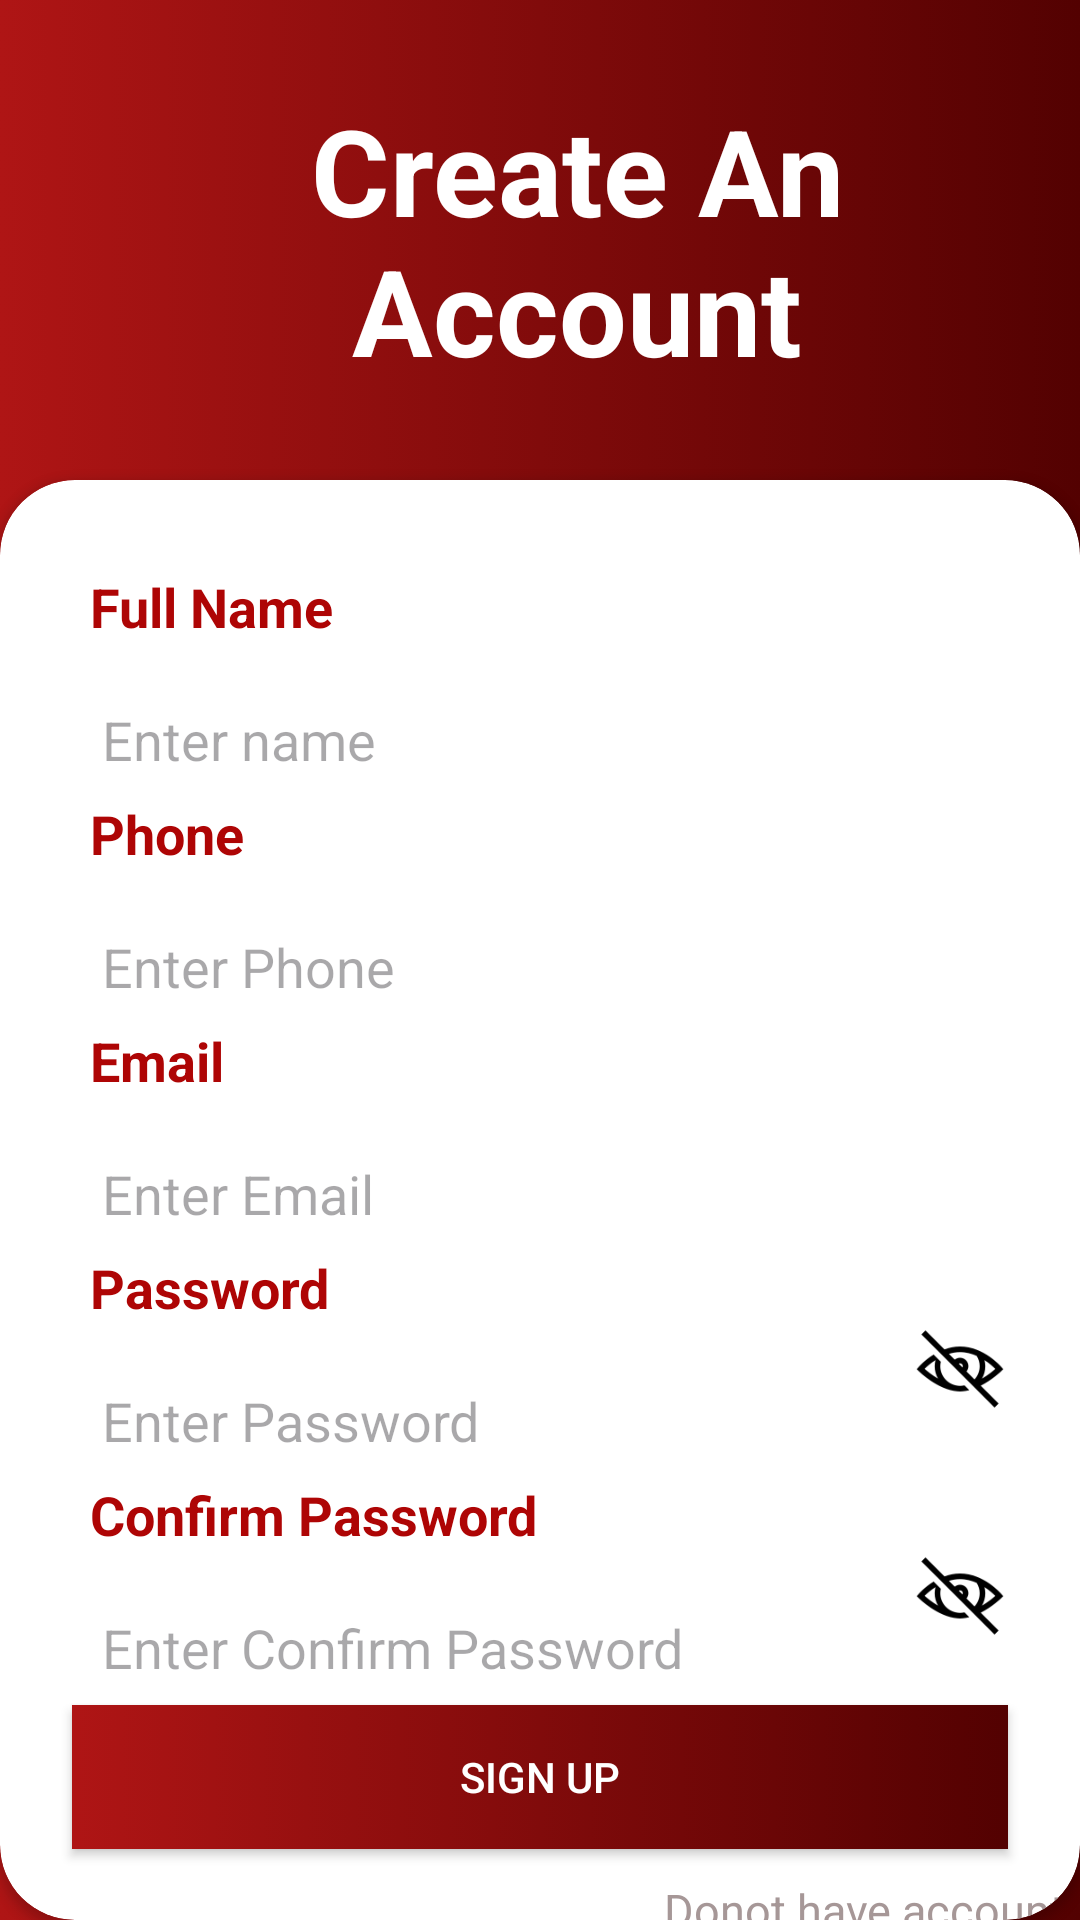

The Android layout XML behind this screen, and the referenced resources:
<!-- AndroidManifest.xml: application theme Theme.NavigationTask -->
<!-- res/layout/fragment_account.xml -->
<?xml version="1.0" encoding="utf-8"?>
<androidx.constraintlayout.widget.ConstraintLayout xmlns:android="http://schemas.android.com/apk/res/android"
    xmlns:tools="http://schemas.android.com/tools"
    android:layout_width="match_parent"
    android:layout_height="match_parent"
    xmlns:app="http://schemas.android.com/apk/res-auto"
    tools:context=".AccountFragment"
    android:background="@drawable/background_gradient">
    <androidx.constraintlayout.widget.Guideline
        android:layout_width="match_parent"
        android:layout_height="match_parent"
        android:orientation="horizontal"
        app:layout_constraintGuide_percent=".25"
        android:id="@+id/guide_h_25"/>
    <TextView
        android:layout_width="match_parent"
        android:layout_height="wrap_content"
        android:text="Create An Account"
        android:textSize="40dp"
        app:layout_constraintStart_toStartOf="parent"
        android:gravity="center"
        app:layout_constraintEnd_toEndOf="parent"
        app:layout_constraintTop_toTopOf="parent"
        app:layout_constraintBottom_toBottomOf="@id/guide_h_25"
        android:textStyle="bold"
        android:layout_marginStart="25dp"
        android:textColor="@color/white"/>
    <androidx.cardview.widget.CardView
        android:layout_width="match_parent"
        android:layout_height="0dp"
        app:layout_constraintTop_toTopOf="@id/guide_h_25"
        app:layout_constraintBottom_toBottomOf="parent"
        android:background="@color/white"
        app:cardCornerRadius="25dp">
        <LinearLayout
            android:layout_width="match_parent"
            android:layout_height="match_parent"
            android:orientation="vertical">
        <TextView
            android:layout_width="match_parent"
            android:layout_height="wrap_content"
            android:text="Full Name"
            android:textColor="#AE0505"
            android:layout_marginTop="30dp"
            android:layout_marginStart="30dp"
            android:textStyle="bold"
            android:layout_marginEnd="30dp"
            android:textSize="18sp"/>
        <EditText
            android:layout_width="match_parent"
            android:layout_height="wrap_content"
            android:layout_marginStart="30dp"
            android:layout_marginTop="10dp"
            android:backgroundTint="@android:color/transparent"
            android:hint="Enter name"
            android:inputType="textCapWords"
            android:id="@+id/etname"
            android:layout_marginEnd="30dp"/>
        <TextView
            android:layout_width="match_parent"
            android:layout_height="wrap_content"
            android:text="Phone"
            android:textColor="#AE0505"
            android:textStyle="bold"
            android:layout_marginStart="30dp"
            android:layout_marginEnd="30dp"
            android:textSize="18sp"/>
        <EditText
            android:layout_width="match_parent"
            android:layout_height="wrap_content"
            android:layout_marginStart="30dp"
            android:layout_marginTop="10dp"
            android:backgroundTint="@android:color/transparent"
            android:hint="Enter Phone"
            android:maxLength="10"
            android:inputType="number"
            android:id="@+id/etphone"
            android:layout_marginEnd="30dp"/>
        <TextView
            android:layout_width="match_parent"
            android:layout_height="wrap_content"
            android:text="Email"
            android:textColor="#AE0505"
            android:layout_marginStart="30dp"
            android:textStyle="bold"
            android:layout_marginEnd="30dp"
            android:textSize="18sp"/>
        <EditText
            android:layout_width="match_parent"
            android:layout_height="wrap_content"
            android:layout_marginStart="30dp"
            android:layout_marginTop="10dp"
            android:backgroundTint="@android:color/transparent"
            android:inputType="textEmailAddress"
            android:id="@+id/etemail"
            android:hint="Enter Email"
            android:layout_marginEnd="30dp"/>
        <TextView
            android:layout_width="match_parent"
            android:layout_height="wrap_content"
            android:text="Password"
            android:textColor="#AE0505"
            android:layout_marginStart="30dp"
            android:textStyle="bold"
            android:layout_marginEnd="30dp"
            android:textSize="18sp"/>
        <LinearLayout
            android:layout_width="match_parent"
            android:layout_height="wrap_content">
            <EditText
            android:layout_width="match_parent"
            android:layout_height="wrap_content"
            android:layout_marginStart="30dp"
            android:layout_marginTop="10dp"
            android:backgroundTint="@android:color/transparent"
            android:id="@+id/etpassword"
            android:hint="Enter Password"
            android:inputType="textPassword"
            android:layout_weight="1"
            android:layout_marginEnd="30dp"/>
            <ImageView
                android:layout_width="40dp"
                android:layout_height="30dp"
                android:layout_marginEnd="20dp"
                android:backgroundTint="#6FD5BFBF"
                android:id="@+id/iveyeclosedPass"
                android:src="@drawable/img"/>
        </LinearLayout>
        <TextView
            android:layout_width="match_parent"
            android:layout_height="wrap_content"
            android:textStyle="bold"
            android:text="Confirm Password"
            android:textColor="#AE0505"
            android:layout_marginStart="30dp"
            android:layout_marginEnd="30dp"
            android:textSize="18sp"/>
        <LinearLayout
            android:layout_width="match_parent"
            android:layout_height="wrap_content"
            android:orientation="horizontal">
            <EditText
                android:layout_width="match_parent"
                android:layout_height="wrap_content"
                android:layout_marginStart="30dp"
                android:layout_marginTop="10dp"
                android:backgroundTint="@android:color/transparent"
                android:id="@+id/etconfirmpassword"
                android:layout_weight="1"
                android:inputType="textPassword"
                android:hint="Enter Confirm Password"
                android:layout_marginEnd="30dp"/>
            <ImageView
                android:layout_width="40dp"
                android:layout_height="30dp"
                android:layout_marginEnd="20dp"
                android:backgroundTint="#6FD5BFBF"
                android:id="@+id/iveyeclosedconf"
                android:src="@drawable/img"/>
        </LinearLayout>
        <androidx.appcompat.widget.AppCompatButton
            android:layout_width="match_parent"
            android:layout_height="wrap_content"
            android:layout_marginStart="24dp"
            android:layout_marginEnd="24dp"
            android:background ="@drawable/background_gradient"
            android:textColor="@color/white"
            android:text="SIGN UP"
            android:id="@+id/btnsignup"/>
        <TextView
            android:layout_width="match_parent"
            android:layout_height="wrap_content"
            android:text="Donot have account"
            android:textSize="15dp"
            android:layout_marginTop="10dp"
            android:textColor="#A69797"
            android:layout_marginEnd="5dp"
            android:gravity="right" />
        <TextView
            android:layout_width="match_parent"
            android:layout_height="wrap_content"
            android:text="Sign In"
            android:textSize="20dp"
            android:textStyle="bold"
            android:id="@+id/tvsignin"
            android:layout_marginTop="5dp"
            android:layout_marginEnd="10dp"
            android:gravity="right" />
        </LinearLayout>
    </androidx.cardview.widget.CardView>

</androidx.constraintlayout.widget.ConstraintLayout>
<!-- resources referenced by this layout -->
<resources>
  <!-- drawable background_gradient (drawable) -->
  <?xml version="1.0" encoding="utf-8"?>
  <selector xmlns:android="http://schemas.android.com/apk/res/android">
  <item>
      <shape>
          <gradient
              android:startColor = "#AF1515"
              android:endColor = "#530101"/>
      </shape>
  </item>
  </selector>
  <!-- drawable img: png bitmap (drawable, 2241 bytes) -->
  <style name="Theme.NavigationTask" parent="Base.Theme.NavigationTask" />
  <style name="Base.Theme.NavigationTask" parent="Theme.Material3.DayNight.NoActionBar">
          
          
      </style>
  <!-- not gathered from this repository: default colours our renderer supplied (Android Studio template values) -->
  <color name="white">#FFFFFFFF</color>
</resources>
